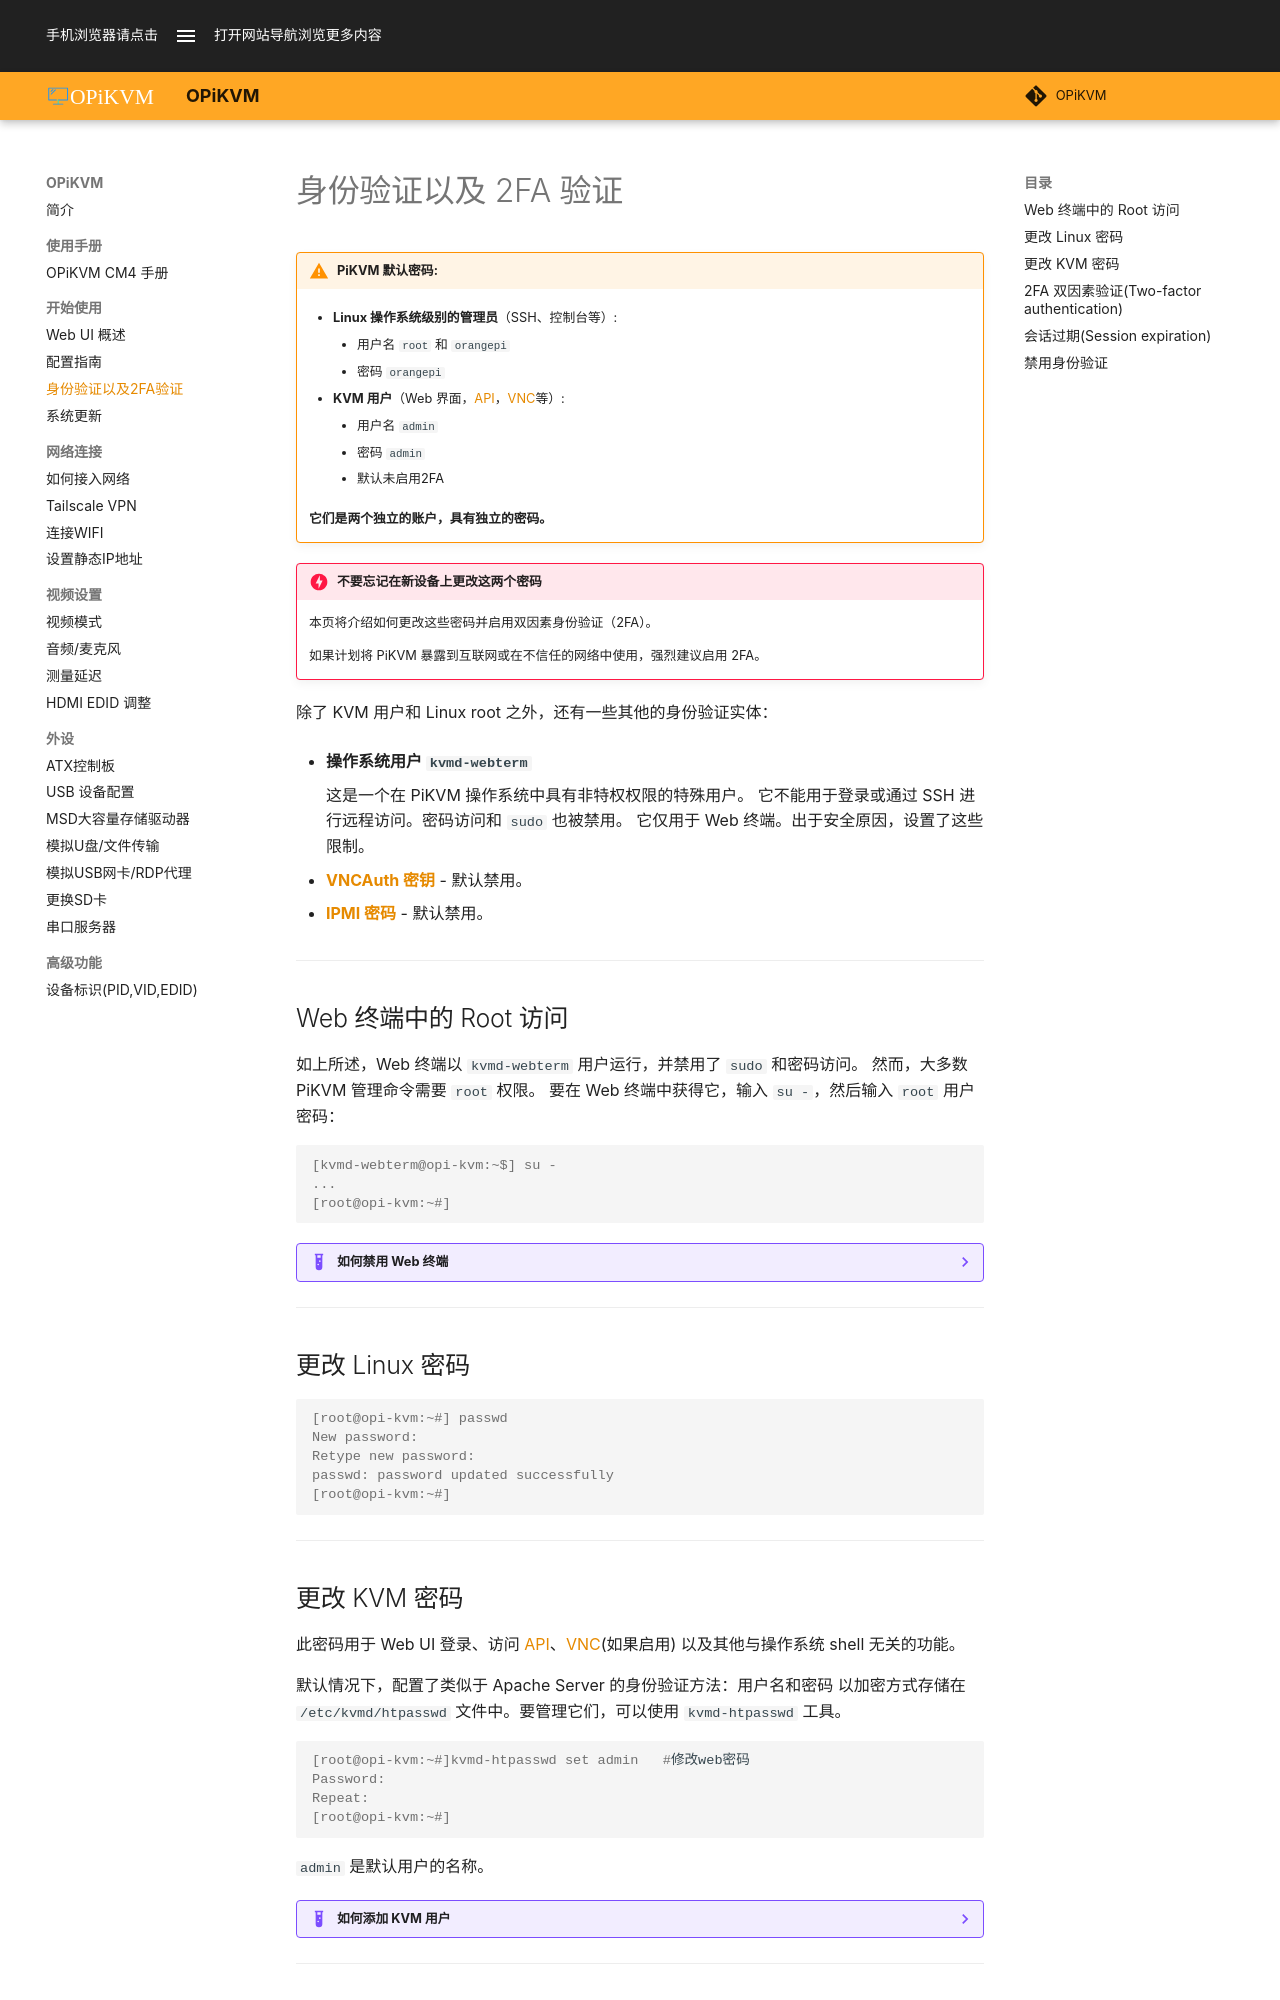

repository: OPiKVM/opikvm · page: auth/index.html · generator: mkdocs

# 身份验证以及 2FA 验证

!!! warning "PiKVM 默认密码:"

    * **Linux 操作系统级别的管理员**（SSH、控制台等）:
        * 用户名 `root` 和 `orangepi`
        * 密码 `orangepi`

    * **KVM 用户**（Web 界面，[API](https://docs.pikvm.org/api/)，[VNC](https://docs.pikvm.org/vnc/)等）:
        * 用户名 `admin`
        * 密码 `admin`
        * 默认未启用2FA

    **它们是两个独立的账户，具有独立的密码。**

!!! danger "不要忘记在新设备上更改这两个密码"

    本页将介绍如何更改这些密码并启用双因素身份验证（2FA）。

    如果计划将 PiKVM 暴露到互联网或在不信任的网络中使用，强烈建议启用 2FA。

除了 KVM 用户和 Linux root 之外，还有一些其他的身份验证实体：

* **操作系统用户 `kvmd-webterm`**

    这是一个在 PiKVM 操作系统中具有非特权权限的特殊用户。
    它不能用于登录或通过 SSH 进行远程访问。密码访问和 `sudo` 也被禁用。
    它仅用于 Web 终端。出于安全原因，设置了这些限制。

* [**VNCAuth 密钥**](https://docs.pikvm.org/vnc/) - 默认禁用。

* [**IPMI 密码**](https://docs.pikvm.org/ipmi/) - 默认禁用。

-----

## Web 终端中的 Root 访问

如上所述，Web 终端以 `kvmd-webterm` 用户运行，并禁用了 `sudo` 和密码访问。
然而，大多数 PiKVM 管理命令需要 `root` 权限。
要在 Web 终端中获得它，输入 `su -`，然后输入 `root` 用户密码：

```console
[kvmd-webterm@opi-kvm:~$] su -
...
[root@opi-kvm:~#]
```

??? example "如何禁用 Web 终端"

    有时 PiKVM 设备的实际所有者和允许使用它的用户是不同的人。
    因此，你可能想禁用 Web UI 中的控制台访问。为此，请执行以下操作：

    ```console
    [kvmd-webterm@opi-kvm:~$] su -
    [root@opi-kvm:~#] systemctl disable --now kvmd-webterm
    [root@opi-kvm:~#]
    ```

    对于你自己对 PiKVM 操作系统的访问，仍然可以使用 SSH。

-----

## 更改 Linux 密码

```console
[root@opi-kvm:~#] passwd
New password:
Retype new password:
passwd: password updated successfully
[root@opi-kvm:~#]
```

-----

## 更改 KVM 密码

此密码用于 Web UI 登录、访问 [API](https://github.com/pikvm/pikvm/blob/master/docs/api.md)、[VNC](https://github.com/pikvm/pikvm/blob/master/docs/vnc.md)(如果启用)
以及其他与操作系统 shell 无关的功能。

默认情况下，配置了类似于 Apache Server 的身份验证方法：用户名和密码
以加密方式存储在 `/etc/kvmd/htpasswd` 文件中。要管理它们，可以使用 `kvmd-htpasswd` 工具。

```console
[root@opi-kvm:~#]kvmd-htpasswd set admin   #修改web密码
Password:
Repeat:
[root@opi-kvm:~#]
```

`admin` 是默认用户的名称。

??? example "如何添加 KVM 用户"
    你可以创建多个不同的用户，使用不同的密码访问 Web UI，但请记住，它们都具有相同的权限：

    ```console
    [root@opi-kvm:~#]kvmd-htpasswd set <user> # 添加新用户
    [root@opi-kvm:~#]kvmd-htpasswd list # 显示所有web ui账户
    [root@opi-kvm:~#]kvmd-htpasswd del <user> # 移除一个账户
    ```

    目前无法为不同的 KVM 用户创建任何ACL。

-----
